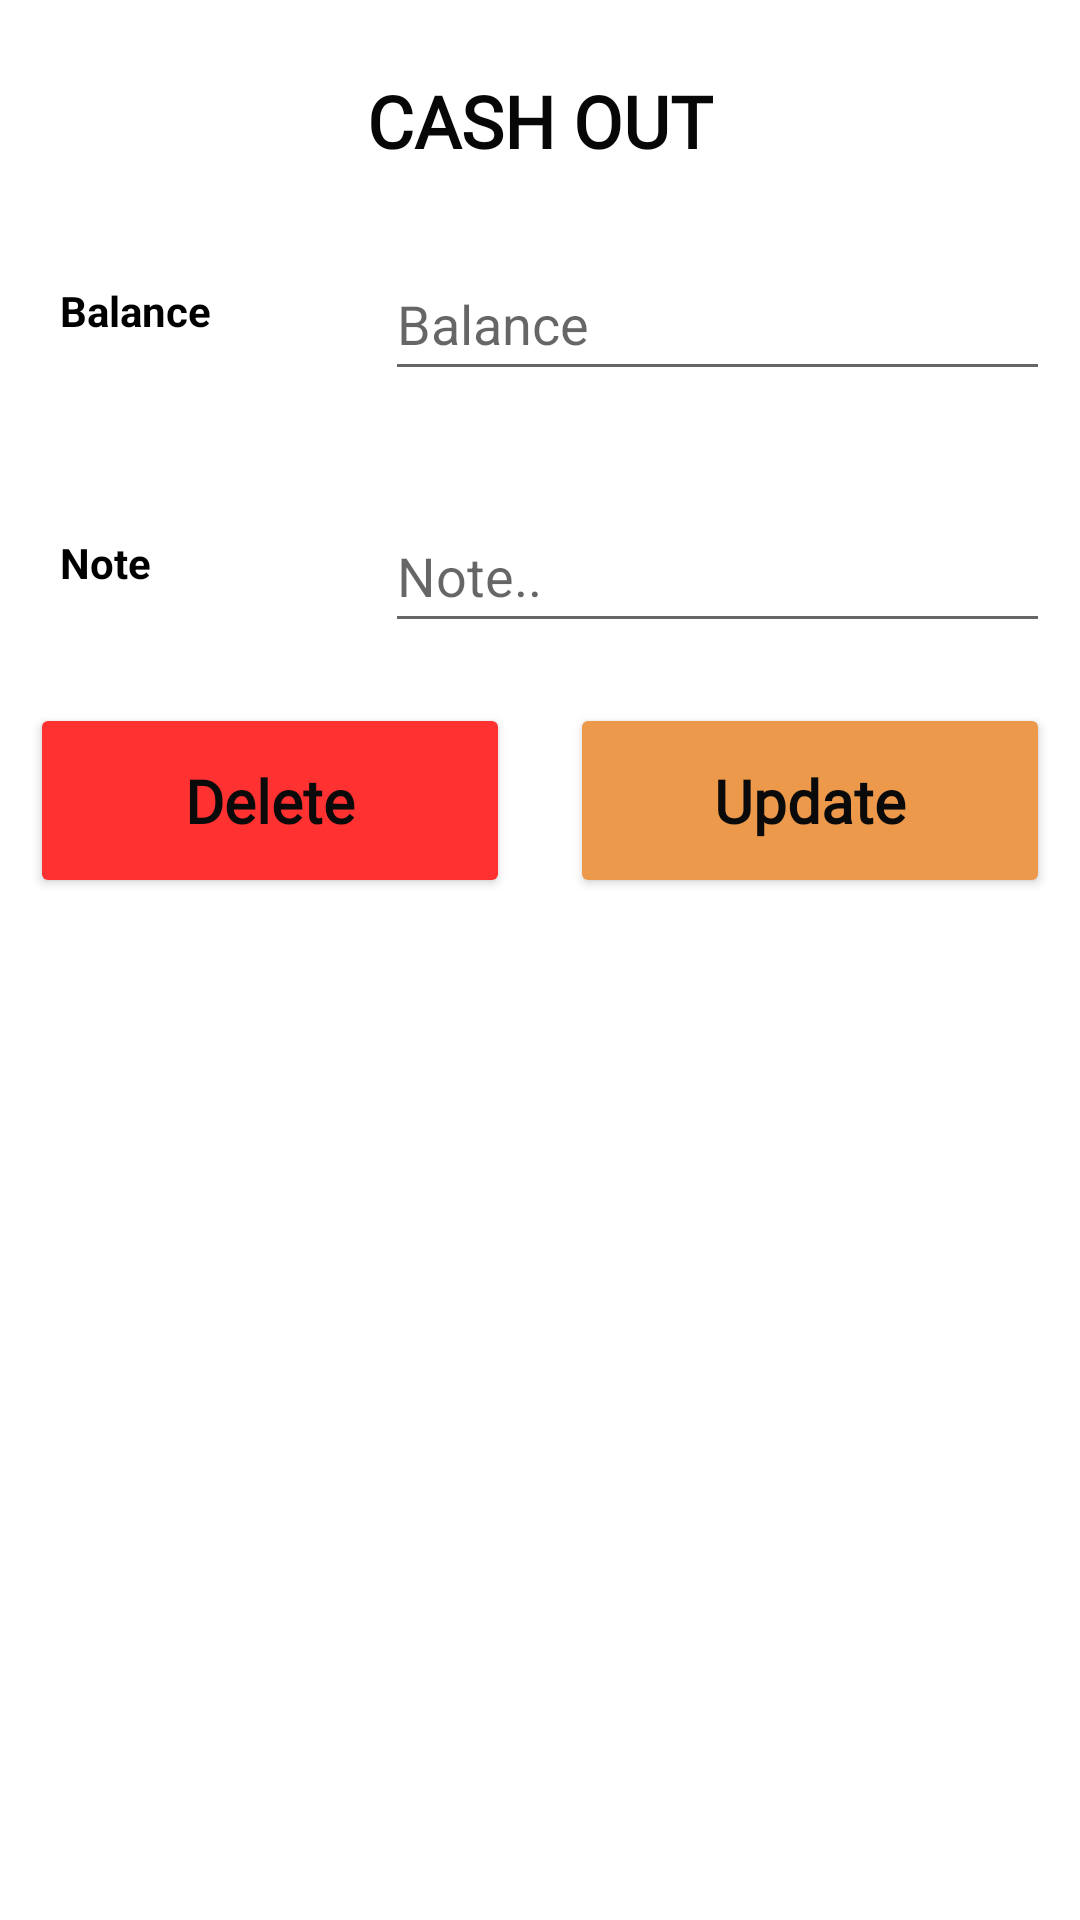

Produce the Android XML layout that renders to this screen, including the resource entries it uses.
<!-- AndroidManifest.xml: application theme Theme.CreditBook -->
<!-- res/layout/activity_edit_client_operation.xml -->
<?xml version="1.0" encoding="utf-8"?>
<LinearLayout xmlns:android="http://schemas.android.com/apk/res/android"
    android:layout_width="match_parent"
    android:layout_height="match_parent"
    android:orientation="vertical">

    <TextView
        android:id="@+id/textView28"
        android:layout_width="wrap_content"
        android:layout_height="wrap_content"
        android:layout_gravity="center"
        android:layout_marginStart="50dp"
        android:layout_marginTop="24dp"
        android:layout_marginEnd="50dp"
        android:fontFamily="@font/alata"
        android:text="CASH OUT"
        android:textAppearance="@style/TextAppearance.AppCompat.Medium"
        android:textColor="#070707"
        android:textSize="24sp"
        android:textStyle="bold"
        />
    <LinearLayout
        android:layout_width="match_parent"
        android:layout_height="wrap_content"
        android:layout_margin="10dp"
        android:orientation="horizontal">

        <RelativeLayout
            android:layout_width="0dp"
            android:layout_height="wrap_content"
            android:layout_weight="2">
            <TextView
                android:layout_width="match_parent"
                android:layout_height="wrap_content"
                android:text="Balance"
                android:textColor="#000"
                android:textStyle="bold"
                android:layout_margin="10dp"/>
        </RelativeLayout>
        <RelativeLayout
            android:layout_width="0dp"
            android:layout_height="wrap_content"
            android:layout_weight="4">
            <EditText
                android:id="@+id/editTextBalance"
                android:layout_width="347dp"
                android:layout_height="wrap_content"
                android:layout_marginLeft="5dp"
                android:layout_marginTop="16dp"
                android:ems="10"
                android:hint="Balance"
                android:inputType="number"
                android:minHeight="48dp"
                />

        </RelativeLayout>

    </LinearLayout>
    <LinearLayout
        android:layout_width="match_parent"
        android:layout_height="wrap_content"
        android:layout_margin="10dp"
        android:orientation="horizontal">

        <RelativeLayout
            android:layout_width="0dp"
            android:layout_height="wrap_content"
            android:layout_weight="2">
            <TextView
                android:layout_width="match_parent"
                android:layout_height="wrap_content"
                android:text="Note"
                android:textStyle="bold"
                android:textColor="#000"
                android:layout_margin="10dp"/>
        </RelativeLayout>

        <RelativeLayout
            android:layout_width="0dp"
            android:layout_height="wrap_content"
            android:layout_weight="4">
            <EditText
                android:id="@+id/editTextNote"
                android:layout_width="350dp"
                android:layout_height="wrap_content"
                android:layout_marginLeft="5dp"
                android:layout_marginTop="16dp"
                android:ems="10"
                android:hint="Note.."
                android:inputType="textPersonName"
                android:minHeight="48dp"
                />
        </RelativeLayout>
    </LinearLayout>
    <LinearLayout
        android:layout_width="match_parent"
        android:layout_height="wrap_content"
        android:orientation="horizontal">

        <RelativeLayout
            android:layout_width="0dp"
            android:layout_height="wrap_content"
            android:layout_weight="2"
            >

            <Button
                android:id="@+id/Delete"
                android:layout_width="324dp"
                android:layout_height="65dp"
                android:layout_gravity="center"
                android:layout_marginStart="10dp"
                android:layout_marginTop="10dp"
                android:layout_marginEnd="10dp"
                android:layout_marginBottom="10dp"
                android:backgroundTint="@color/red3"
                android:fontFamily="@font/alata"
                android:gravity="center"
                android:text="Delete"
                android:textAppearance="@style/TextAppearance.AppCompat.Medium"
                android:textColor="#0B0A0A"
                android:textSize="20sp"
                android:textStyle="bold" />

        </RelativeLayout>
        <RelativeLayout
            android:layout_width="0dp"
            android:layout_height="wrap_content"
            android:layout_weight="2">

            <Button
                android:id="@+id/Update"
                android:layout_width="324dp"
                android:layout_height="65dp"
                android:layout_gravity="center"
                android:layout_marginStart="10dp"
                android:layout_marginTop="10dp"
                android:layout_marginEnd="10dp"
                android:layout_marginBottom="10dp"
                android:backgroundTint="@color/Orange"
                android:fontFamily="@font/alata"
                android:gravity="center"
                android:text="Update"
                android:textAppearance="@style/TextAppearance.AppCompat.Medium"
                android:textColor="#0B0A0A"
                android:textSize="20sp"
                android:textStyle="bold" />
        </RelativeLayout>

    </LinearLayout>

</LinearLayout>
<!-- resources referenced by this layout -->
<resources>
  <color name="Orange">#EC994B</color>
  <color name="red3">#FF3131</color>
  <style name="Theme.CreditBook" parent="Theme.MaterialComponents.Light.NoActionBar">
          
          <item name="colorPrimary">@color/Orange3</item>
          <item name="colorPrimaryVariant">@color/DarkBlue</item>
          <item name="colorOnPrimary">@color/black</item>
          
          <item name="colorSecondary">@color/teal_200</item>
          <item name="colorSecondaryVariant">@color/teal_700</item>
          <item name="colorOnSecondary">@color/black</item>
          
          <item name="android:statusBarColor">?attr/colorPrimaryVariant</item>
          
          <item name="colorOnError">@color/red2</item>
          <item name="colorOnSurface">@color/Orange2</item>
          <item name="scrimBackground">@color/mtrl_scrim_color</item>
          <item name="textAppearanceHeadline1">@style/TextAppearance.MaterialComponents.Headline1</item>
          <item name="textAppearanceHeadline2">@style/TextAppearance.MaterialComponents.Headline2</item>
          <item name="textAppearanceHeadline3">@style/TextAppearance.MaterialComponents.Headline3</item>
          <item name="textAppearanceHeadline4">@style/TextAppearance.MaterialComponents.Headline4</item>
          <item name="textAppearanceHeadline5">@style/TextAppearance.MaterialComponents.Headline5</item>
          <item name="textAppearanceHeadline6">@style/TextAppearance.MaterialComponents.Headline6</item>
          <item name="textAppearanceSubtitle1">@style/TextAppearance.MaterialComponents.Subtitle1</item>
          <item name="textAppearanceSubtitle2">@style/TextAppearance.MaterialComponents.Subtitle2</item>
          <item name="textAppearanceBody1">@style/TextAppearance.MaterialComponents.Body1</item>
          <item name="textAppearanceBody2">@style/TextAppearance.MaterialComponents.Body2</item>
          <item name="textAppearanceCaption">@style/TextAppearance.MaterialComponents.Caption</item>
          <item name="textAppearanceButton">@style/TextAppearance.MaterialComponents.Button</item>
          <item name="textAppearanceOverline">@style/TextAppearance.MaterialComponents.Overline</item>
  
          <item name="android:windowContentTransitions">true</item>
      </style>
  <color name="Orange3">#DC5F00</color>
  <color name="DarkBlue">#15133C</color>
  <color name="black">#FF000000</color>
  <color name="teal_200">#FF03DAC5</color>
  <color name="teal_700">#FF018786</color>
  <color name="red2">#F37878</color>
  <color name="Orange2">#FD841F</color>
</resources>
